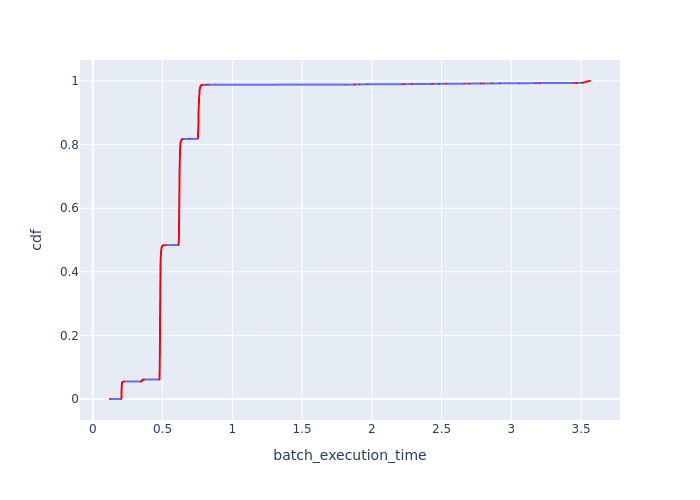

The data file committed next to this chart (first rows):
Batch Id, batch_execution_time, cdf
6328, 0.1238, 0.0002345
10461, 0.2045, 0.000469
10452, 0.2047, 0.0007036
10467, 0.2048, 0.0009381
10509, 0.2049, 0.001173
10497, 0.2052, 0.001407
10462, 0.2053, 0.001642
10515, 0.2053, 0.001876
10476, 0.2054, 0.002111
10512, 0.2054, 0.002345
10378, 0.2054, 0.00258
10517, 0.2054, 0.002814
10518, 0.2055, 0.003049
10506, 0.2055, 0.003283
10520, 0.2056, 0.003518
10514, 0.2056, 0.003752
10532, 0.2056, 0.003987
10356, 0.2057, 0.004221
10491, 0.2057, 0.004456
10585, 0.2057, 0.00469
10465, 0.2058, 0.004925
10564, 0.2058, 0.005159
10473, 0.2058, 0.005394
10446, 0.2058, 0.005629
10504, 0.2058, 0.005863
10436, 0.2058, 0.006098
10494, 0.2058, 0.006332
10415, 0.2059, 0.006567
10513, 0.2059, 0.006801
10457, 0.2059, 0.007036
10489, 0.2059, 0.00727
10418, 0.2059, 0.007505
10424, 0.206, 0.007739
10456, 0.206, 0.007974
10576, 0.206, 0.008208
10357, 0.206, 0.008443
10387, 0.206, 0.008677
10480, 0.2061, 0.008912
10381, 0.2061, 0.009146
10459, 0.2061, 0.009381
10409, 0.2061, 0.009615
10368, 0.2061, 0.00985
10498, 0.2061, 0.01008
10588, 0.2061, 0.01032
10555, 0.2062, 0.01055
10399, 0.2062, 0.01079
10400, 0.2062, 0.01102
10485, 0.2062, 0.01126
10556, 0.2062, 0.01149
10529, 0.2063, 0.01173
10560, 0.2063, 0.01196
10501, 0.2063, 0.0122
10433, 0.2063, 0.01243
10468, 0.2063, 0.01266
10444, 0.2064, 0.0129
10530, 0.2064, 0.01313
10442, 0.2064, 0.01337
10523, 0.2064, 0.0136
10403, 0.2064, 0.01384
10429, 0.2064, 0.01407
... 4,204 more rows
